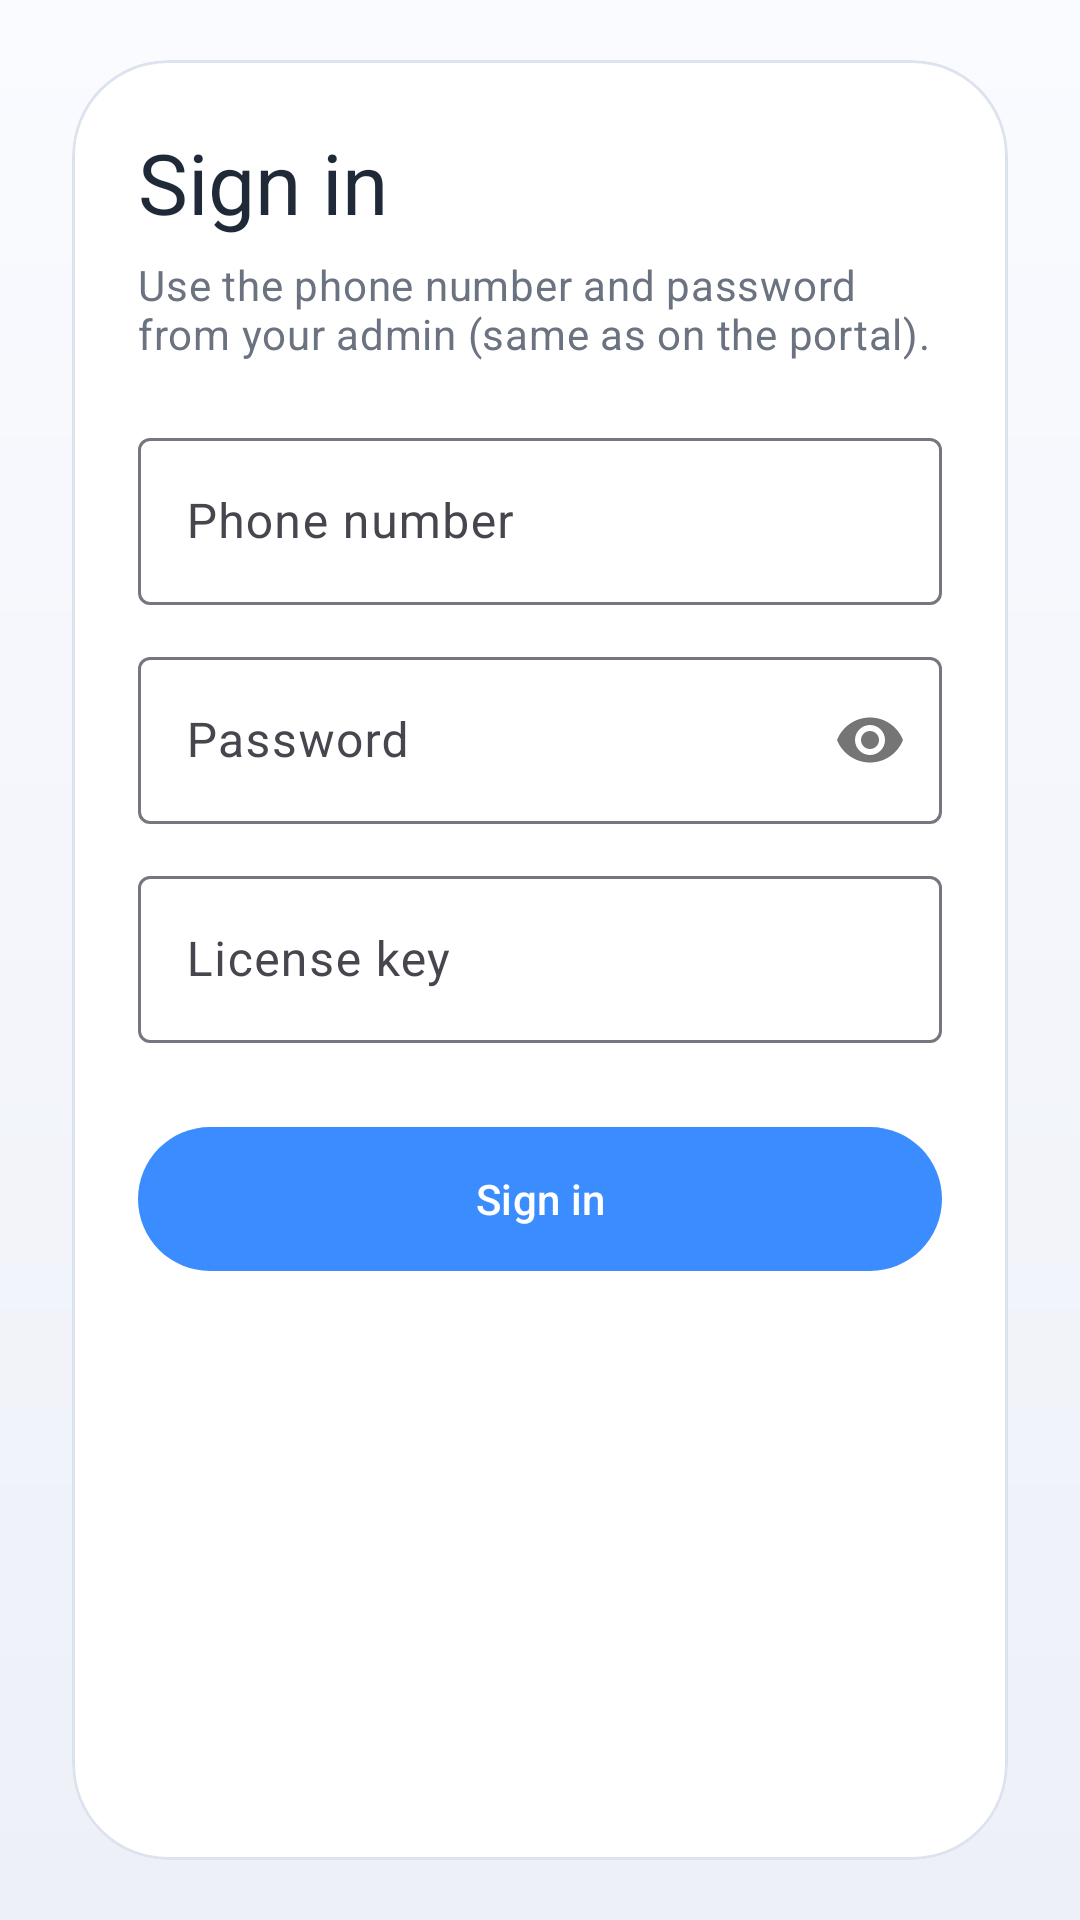

Produce the Android XML layout that renders to this screen, including the resource entries it uses.
<!-- AndroidManifest.xml: application theme Theme.SarifAuto -->
<!-- res/layout/activity_login.xml -->
<?xml version="1.0" encoding="utf-8"?>
<ScrollView xmlns:android="http://schemas.android.com/apk/res/android"
    xmlns:app="http://schemas.android.com/apk/res-auto"
    xmlns:tools="http://schemas.android.com/tools"
    android:layout_width="match_parent"
    android:layout_height="match_parent"
    android:background="@android:color/transparent"
    android:fillViewport="true"
    android:paddingHorizontal="@dimen/sarif_horizontal_inset"
    android:paddingVertical="20dp"
    tools:context=".LoginActivity">

    <com.google.android.material.card.MaterialCardView
        android:layout_width="match_parent"
        android:layout_height="wrap_content"
        android:layout_gravity="center_vertical"
        app:cardBackgroundColor="@color/sarif_surface"
        app:cardElevation="0dp"
        app:shapeAppearanceOverlay="@style/ShapeAppearanceOverlay.Sarif.Dashboard.Tile"
        app:strokeColor="@color/sarif_dashboard_stroke"
        app:strokeWidth="@dimen/sarif_card_stroke_width">

        <LinearLayout
            android:layout_width="match_parent"
            android:layout_height="wrap_content"
            android:orientation="vertical"
            android:padding="22dp">

        <TextView
            android:id="@+id/textLoginTitle"
            android:layout_width="match_parent"
            android:layout_height="wrap_content"
            android:text="@string/login_title"
            android:textAppearance="?attr/textAppearanceHeadlineMedium"
            android:textColor="@color/sarif_on_surface" />

        <TextView
            android:id="@+id/textLoginSubtitle"
            android:layout_width="match_parent"
            android:layout_height="wrap_content"
            android:layout_marginTop="6dp"
            android:text="@string/login_subtitle"
            android:textAppearance="?attr/textAppearanceBodyMedium"
            android:textColor="@color/sarif_on_surface_muted" />

        <com.google.android.material.textfield.TextInputLayout
            style="@style/Widget.Material3.TextInputLayout.OutlinedBox"
            android:layout_width="match_parent"
            android:layout_height="wrap_content"
            android:layout_marginTop="20dp"
            android:hint="@string/hint_phone_login">

            <com.google.android.material.textfield.TextInputEditText
                android:id="@+id/inputPhone"
                android:layout_width="match_parent"
                android:layout_height="wrap_content"
                android:inputType="phone"
                android:maxLines="1" />
        </com.google.android.material.textfield.TextInputLayout>

        <com.google.android.material.textfield.TextInputLayout
            style="@style/Widget.Material3.TextInputLayout.OutlinedBox"
            android:layout_width="match_parent"
            android:layout_height="wrap_content"
            android:layout_marginTop="12dp"
            android:hint="@string/hint_password"
            app:passwordToggleEnabled="true">

            <com.google.android.material.textfield.TextInputEditText
                android:id="@+id/inputPassword"
                android:layout_width="match_parent"
                android:layout_height="wrap_content"
                android:inputType="textPassword"
                android:maxLines="1" />
        </com.google.android.material.textfield.TextInputLayout>

        <com.google.android.material.textfield.TextInputLayout
            style="@style/Widget.Material3.TextInputLayout.OutlinedBox"
            android:layout_width="match_parent"
            android:layout_height="wrap_content"
            android:layout_marginTop="12dp"
            android:hint="@string/hint_license_key">

            <com.google.android.material.textfield.TextInputEditText
                android:id="@+id/inputLicenseKey"
                android:layout_width="match_parent"
                android:layout_height="wrap_content"
                android:inputType="textVisiblePassword"
                android:maxLines="1" />
        </com.google.android.material.textfield.TextInputLayout>

        <com.google.android.material.textfield.TextInputLayout
            android:id="@+id/layoutConfirmPassword"
            style="@style/Widget.Material3.TextInputLayout.OutlinedBox"
            android:layout_width="match_parent"
            android:layout_height="wrap_content"
            android:layout_marginTop="12dp"
            android:hint="@string/hint_confirm_password"
            android:visibility="gone"
            app:passwordToggleEnabled="true">

            <com.google.android.material.textfield.TextInputEditText
                android:id="@+id/inputConfirmPassword"
                android:layout_width="match_parent"
                android:layout_height="wrap_content"
                android:inputType="textPassword"
                android:maxLines="1" />
        </com.google.android.material.textfield.TextInputLayout>

        <com.google.android.material.button.MaterialButton
            android:id="@+id/btnAuthSubmit"
            android:layout_width="match_parent"
            android:layout_height="wrap_content"
            android:layout_marginTop="24dp"
            android:minHeight="56dp"
            android:stateListAnimator="@null"
            android:text="@string/btn_login"
            android:textAllCaps="false"
            app:backgroundTint="@color/sarif_primary"
            app:cornerRadius="32dp"
            app:elevation="0dp" />
        </LinearLayout>
    </com.google.android.material.card.MaterialCardView>
</ScrollView>
<!-- resources referenced by this layout -->
<resources>
  <color name="sarif_dashboard_stroke">#DDE3EE</color>
  <color name="sarif_on_surface">#1F2937</color>
  <color name="sarif_on_surface_muted">#6B7280</color>
  <color name="sarif_primary">#3B8CFF</color>
  <color name="sarif_surface">#FFFFFF</color>
  <dimen name="sarif_card_stroke_width">1dp</dimen>
  <dimen name="sarif_horizontal_inset">24dp</dimen>
  <string name="btn_login">Sign in</string>
  <string name="hint_confirm_password">Confirm password</string>
  <string name="hint_license_key">License key</string>
  <string name="hint_password">Password</string>
  <string name="hint_phone_login">Phone number</string>
  <string name="login_subtitle">Use the phone number and password from your admin (same as on the portal).</string>
  <string name="login_title">Sign in</string>
  <style name="ShapeAppearanceOverlay.Sarif.Dashboard.Tile" parent="">
          <item name="cornerFamily">rounded</item>
          <item name="cornerSize">32dp</item>
      </style>
  <style name="Theme.SarifAuto" parent="Theme.Material3.DayNight.NoActionBar">
          <item name="colorPrimary">@color/sarif_primary</item>
          <item name="colorOnPrimary">@color/sarif_on_primary</item>
          <item name="colorPrimaryContainer">@color/sarif_primary_container</item>
          <item name="colorOnPrimaryContainer">@color/sarif_on_primary_container</item>
          <item name="colorSecondary">@color/sarif_accent</item>
          <item name="colorOnSecondary">@color/sarif_on_primary</item>
          <item name="android:statusBarColor">@color/sarif_canvas_top</item>
          <item name="android:navigationBarColor">@color/sarif_canvas_bottom</item>
          <item name="android:windowBackground">@drawable/bg_app_gradient</item>
          <item name="android:windowLightStatusBar">true</item>
          <item name="android:windowLightNavigationBar">true</item>
          <item name="colorSurface">@color/sarif_surface</item>
          <item name="colorOnSurface">@color/sarif_on_surface</item>
          <item name="colorSurfaceContainer">@color/sarif_surface</item>
          <item name="colorSurfaceContainerLow">@color/sarif_surface</item>
          <item name="colorOutlineVariant">@color/sarif_outline_soft</item>
          <item name="textAppearanceTitleLarge">@style/TextAppearance.Sarif.TitleLarge</item>
          <item name="textAppearanceTitleMedium">@style/TextAppearance.Sarif.TitleMedium</item>
      </style>
  <color name="sarif_on_primary">#FFFFFF</color>
  <color name="sarif_primary_container">#DBEAFE</color>
  <color name="sarif_on_primary_container">#1E3A5F</color>
  <color name="sarif_accent">#FF7B54</color>
  <color name="sarif_canvas_top">#FAFBFF</color>
  <color name="sarif_canvas_bottom">#EDF0F7</color>
  <!-- drawable bg_app_gradient (drawable) -->
  <?xml version="1.0" encoding="utf-8"?>
  <shape xmlns:android="http://schemas.android.com/apk/res/android"
      android:shape="rectangle">
      <gradient
          android:angle="270"
          android:endColor="@color/sarif_canvas_bottom"
          android:startColor="@color/sarif_canvas_top"
          android:type="linear" />
  </shape>
  <color name="sarif_outline_soft">#E2E8F0</color>
  <style name="TextAppearance.Sarif.TitleLarge" parent="TextAppearance.Material3.TitleLarge">
          <item name="android:textColor">@color/sarif_on_surface</item>
          <item name="android:fontFamily">sans-serif-medium</item>
      </style>
  <style name="TextAppearance.Sarif.TitleMedium" parent="TextAppearance.Material3.TitleMedium">
          <item name="android:textColor">@color/sarif_on_surface</item>
          <item name="android:fontFamily">sans-serif-medium</item>
      </style>
</resources>
